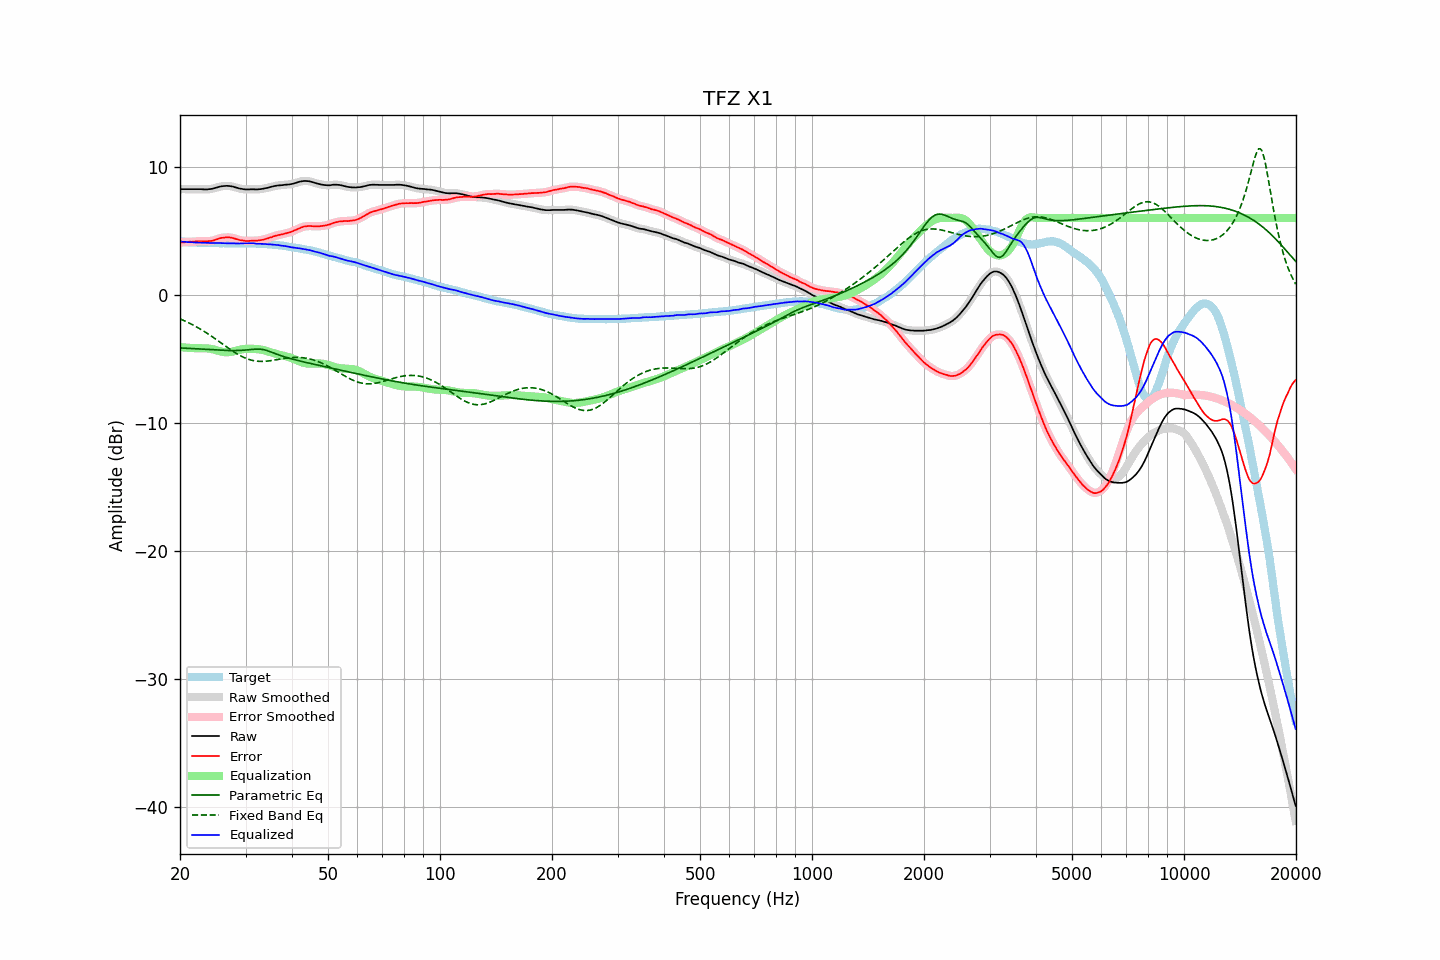

The file beside this chart, header and first rows:
frequency, raw, error, smoothed, error_smoothed, equalization, parametric_eq, fixed_band_eq, equalized_raw, equalized_smoothed, target
20.00, 8.25, 4.08, 8.25, 4.08, -4.08, -4.14, -1.88, 4.17, 4.17, 4.17
20.20, 8.25, 4.10, 8.25, 4.09, -4.09, -4.15, -1.93, 4.16, 4.16, 4.15
20.40, 8.25, 4.11, 8.25, 4.10, -4.10, -4.16, -1.98, 4.15, 4.15, 4.14
20.61, 8.25, 4.11, 8.25, 4.11, -4.11, -4.17, -2.04, 4.14, 4.14, 4.14
20.81, 8.25, 4.13, 8.25, 4.13, -4.12, -4.17, -2.10, 4.13, 4.13, 4.12
21.02, 8.25, 4.14, 8.25, 4.14, -4.13, -4.18, -2.16, 4.12, 4.12, 4.11
21.23, 8.25, 4.15, 8.25, 4.14, -4.14, -4.19, -2.22, 4.11, 4.11, 4.10
21.44, 8.25, 4.14, 8.25, 4.15, -4.15, -4.19, -2.28, 4.10, 4.10, 4.11
21.66, 8.25, 4.15, 8.25, 4.15, -4.16, -4.20, -2.35, 4.09, 4.09, 4.10
21.87, 8.25, 4.16, 8.25, 4.16, -4.16, -4.21, -2.41, 4.09, 4.09, 4.09
22.09, 8.25, 4.17, 8.25, 4.17, -4.17, -4.22, -2.48, 4.08, 4.08, 4.08
22.31, 8.25, 4.17, 8.25, 4.17, -4.17, -4.22, -2.55, 4.08, 4.08, 4.08
22.54, 8.25, 4.18, 8.25, 4.18, -4.17, -4.23, -2.62, 4.08, 4.08, 4.07
22.76, 8.25, 4.17, 8.25, 4.18, -4.17, -4.24, -2.70, 4.08, 4.07, 4.08
22.99, 8.24, 4.17, 8.24, 4.17, -4.17, -4.25, -2.77, 4.07, 4.07, 4.07
23.22, 8.23, 4.17, 8.23, 4.17, -4.17, -4.25, -2.85, 4.06, 4.06, 4.06
23.45, 8.23, 4.17, 8.23, 4.17, -4.18, -4.26, -2.93, 4.05, 4.05, 4.05
23.69, 8.23, 4.18, 8.23, 4.18, -4.18, -4.27, -3.01, 4.05, 4.05, 4.05
23.92, 8.25, 4.20, 8.24, 4.19, -4.19, -4.28, -3.09, 4.06, 4.05, 4.05
24.16, 8.26, 4.21, 8.26, 4.20, -4.21, -4.28, -3.18, 4.05, 4.05, 4.05
24.40, 8.28, 4.22, 8.28, 4.22, -4.24, -4.29, -3.26, 4.04, 4.05, 4.06
24.65, 8.31, 4.25, 8.31, 4.25, -4.27, -4.30, -3.35, 4.04, 4.04, 4.06
24.89, 8.35, 4.30, 8.35, 4.29, -4.30, -4.30, -3.44, 4.05, 4.04, 4.05
25.14, 8.38, 4.34, 8.38, 4.34, -4.34, -4.31, -3.53, 4.04, 4.04, 4.04
25.39, 8.42, 4.38, 8.42, 4.39, -4.37, -4.32, -3.61, 4.05, 4.04, 4.04
25.65, 8.45, 4.42, 8.45, 4.42, -4.41, -4.32, -3.70, 4.04, 4.04, 4.03
25.91, 8.48, 4.45, 8.47, 4.45, -4.44, -4.33, -3.79, 4.04, 4.04, 4.03
26.16, 8.49, 4.46, 8.49, 4.47, -4.46, -4.33, -3.89, 4.03, 4.03, 4.03
26.43, 8.50, 4.48, 8.50, 4.47, -4.48, -4.34, -3.98, 4.02, 4.02, 4.02
26.69, 8.51, 4.49, 8.50, 4.48, -4.48, -4.34, -4.06, 4.03, 4.02, 4.02
26.96, 8.50, 4.48, 8.50, 4.49, -4.48, -4.34, -4.15, 4.02, 4.02, 4.02
27.23, 8.49, 4.48, 8.49, 4.48, -4.47, -4.35, -4.24, 4.02, 4.02, 4.01
27.50, 8.47, 4.46, 8.47, 4.46, -4.45, -4.35, -4.33, 4.02, 4.02, 4.01
27.77, 8.45, 4.43, 8.44, 4.43, -4.42, -4.35, -4.41, 4.03, 4.02, 4.02
28.05, 8.41, 4.39, 8.41, 4.40, -4.39, -4.35, -4.49, 4.02, 4.02, 4.02
28.33, 8.37, 4.36, 8.37, 4.36, -4.36, -4.35, -4.57, 4.01, 4.01, 4.01
28.62, 8.34, 4.33, 8.34, 4.32, -4.33, -4.34, -4.64, 4.01, 4.01, 4.01
28.90, 8.30, 4.28, 8.30, 4.29, -4.29, -4.34, -4.71, 4.01, 4.01, 4.02
29.19, 8.28, 4.26, 8.28, 4.26, -4.26, -4.33, -4.78, 4.01, 4.01, 4.02
29.48, 8.26, 4.24, 8.26, 4.24, -4.24, -4.33, -4.85, 4.02, 4.01, 4.02
29.78, 8.24, 4.22, 8.24, 4.22, -4.23, -4.32, -4.91, 4.01, 4.02, 4.02
30.08, 8.23, 4.20, 8.23, 4.21, -4.22, -4.31, -4.96, 4.01, 4.02, 4.03
30.38, 8.23, 4.21, 8.23, 4.20, -4.21, -4.29, -5.01, 4.02, 4.02, 4.02
30.68, 8.23, 4.21, 8.23, 4.21, -4.21, -4.28, -5.05, 4.02, 4.02, 4.02
30.99, 8.24, 4.22, 8.24, 4.22, -4.21, -4.27, -5.09, 4.03, 4.03, 4.02
31.30, 8.24, 4.22, 8.24, 4.22, -4.21, -4.26, -5.12, 4.03, 4.03, 4.02
31.61, 8.24, 4.23, 8.24, 4.23, -4.22, -4.24, -5.14, 4.02, 4.02, 4.01
31.93, 8.23, 4.23, 8.23, 4.23, -4.23, -4.24, -5.16, 4.00, 4.00, 4.00
32.24, 8.23, 4.23, 8.23, 4.24, -4.24, -4.23, -5.18, 3.99, 3.99, 4.00
32.57, 8.24, 4.25, 8.24, 4.25, -4.25, -4.23, -5.19, 3.99, 3.98, 3.99
32.89, 8.25, 4.27, 8.25, 4.27, -4.27, -4.24, -5.20, 3.98, 3.98, 3.98
33.22, 8.27, 4.29, 8.27, 4.29, -4.29, -4.26, -5.20, 3.98, 3.98, 3.98
33.55, 8.29, 4.31, 8.29, 4.32, -4.32, -4.28, -5.19, 3.97, 3.97, 3.98
33.89, 8.32, 4.35, 8.31, 4.35, -4.35, -4.31, -5.19, 3.97, 3.96, 3.97
34.23, 8.34, 4.39, 8.34, 4.39, -4.39, -4.35, -5.18, 3.95, 3.95, 3.95
34.57, 8.37, 4.42, 8.37, 4.42, -4.43, -4.39, -5.16, 3.94, 3.95, 3.95
34.92, 8.41, 4.47, 8.40, 4.46, -4.47, -4.43, -5.15, 3.94, 3.94, 3.94
35.27, 8.44, 4.50, 8.44, 4.51, -4.51, -4.48, -5.13, 3.93, 3.93, 3.94
35.62, 8.47, 4.56, 8.47, 4.55, -4.55, -4.53, -5.11, 3.92, 3.92, 3.91
35.97, 8.50, 4.59, 8.50, 4.59, -4.59, -4.58, -5.09, 3.91, 3.91, 3.91
... 635 more rows
